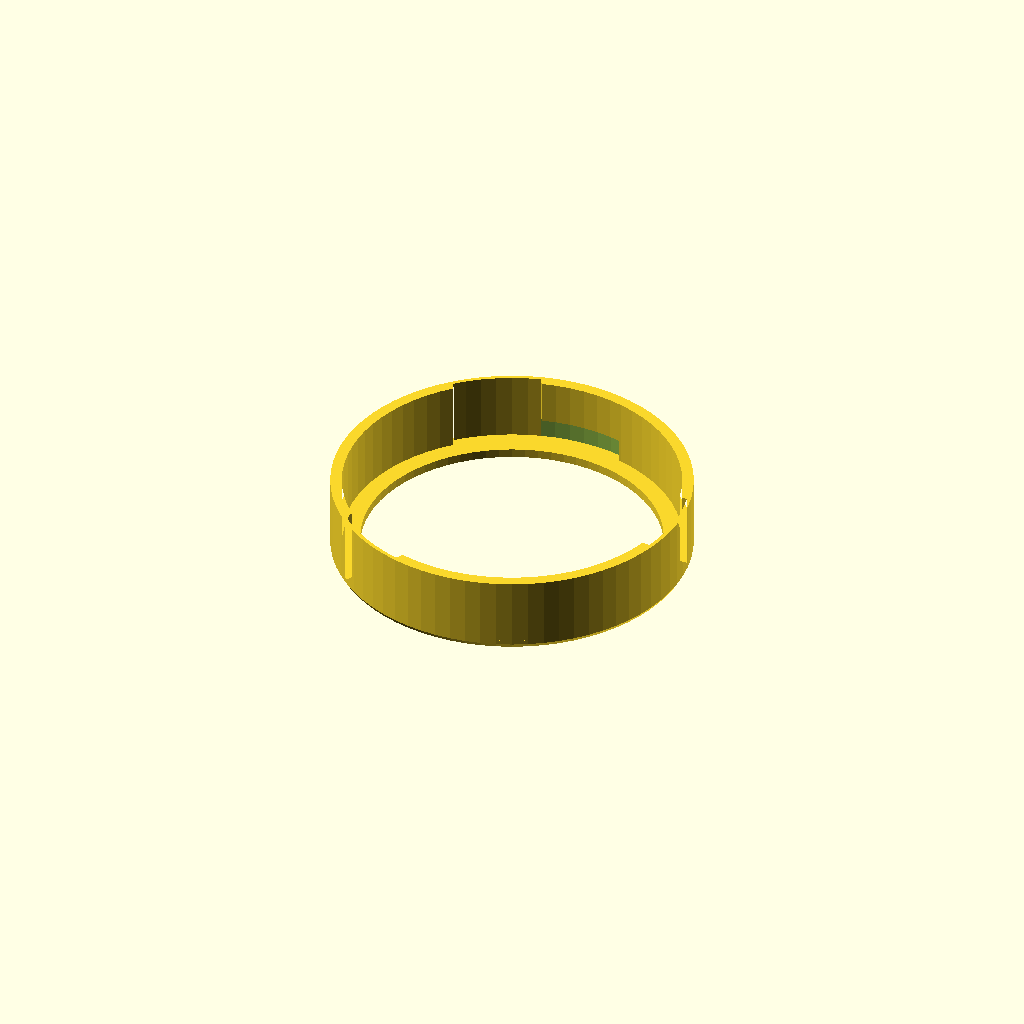
Cell 1 — every parameter at its default value.
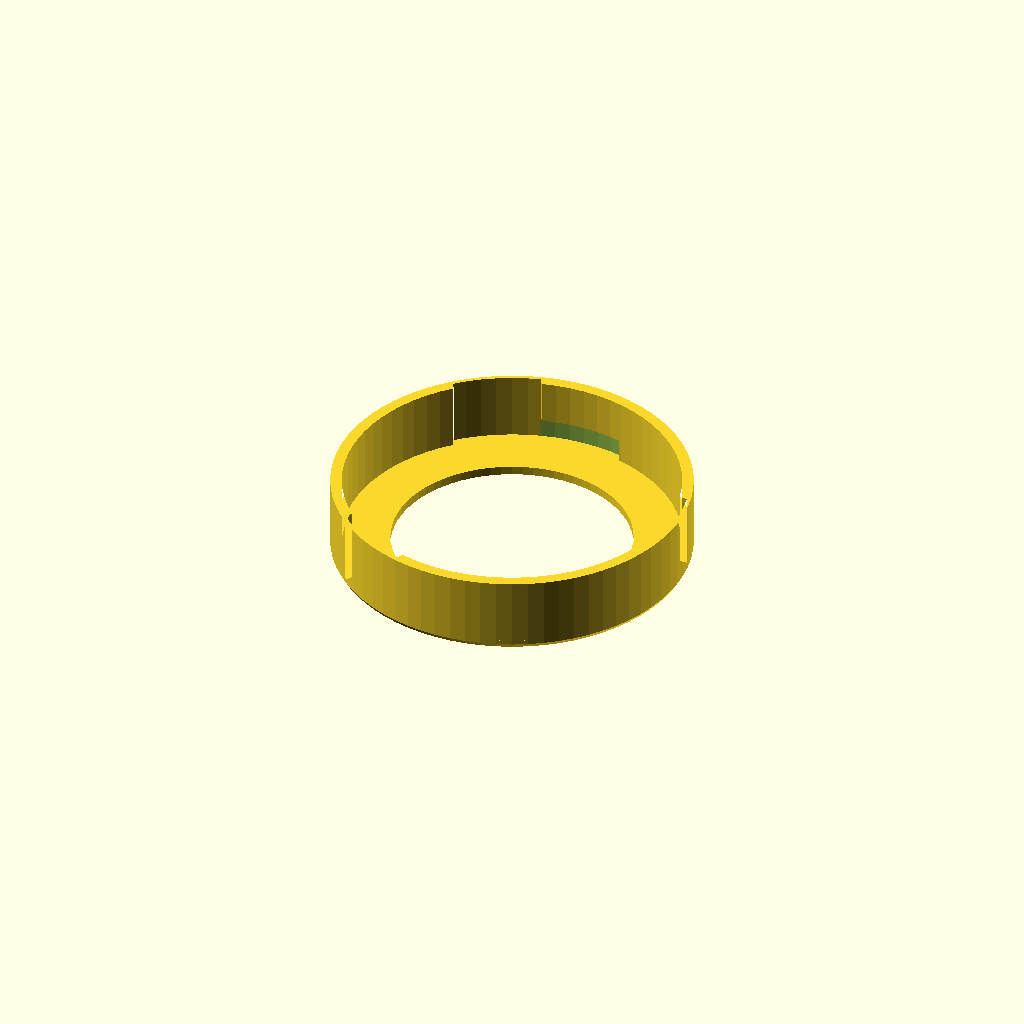
Cell 2: the same model with inset = 11.6.
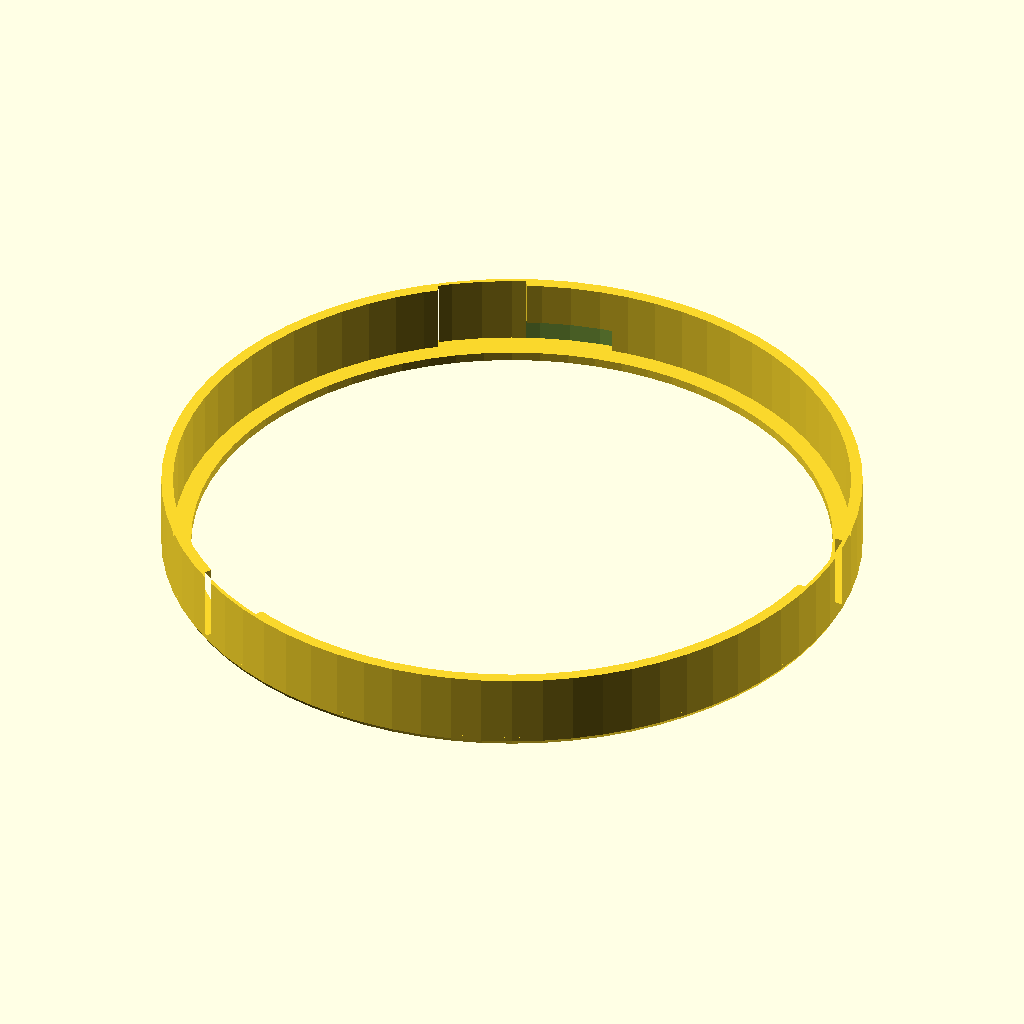
Cell 3: the same model with outerDiameter = 130.
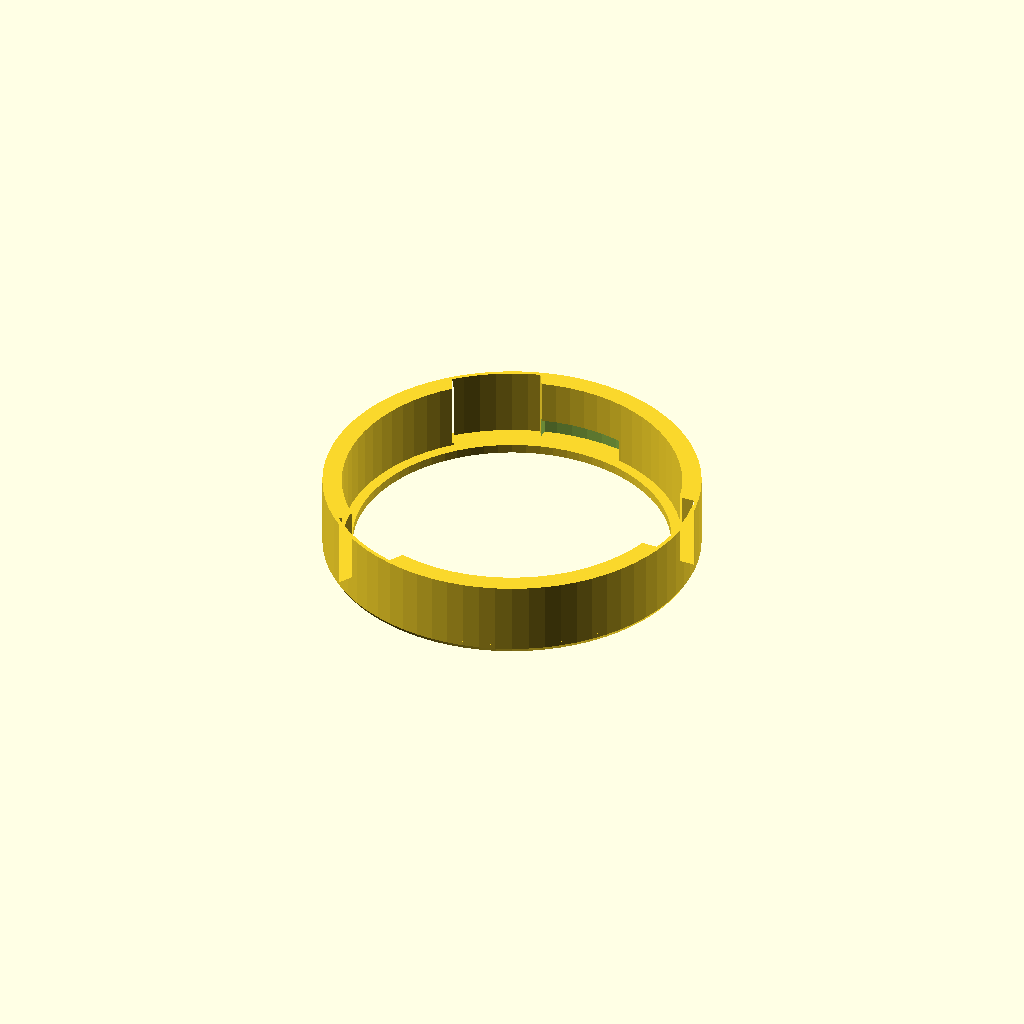
Cell 4: tabThickness = 3 (everything else at default).
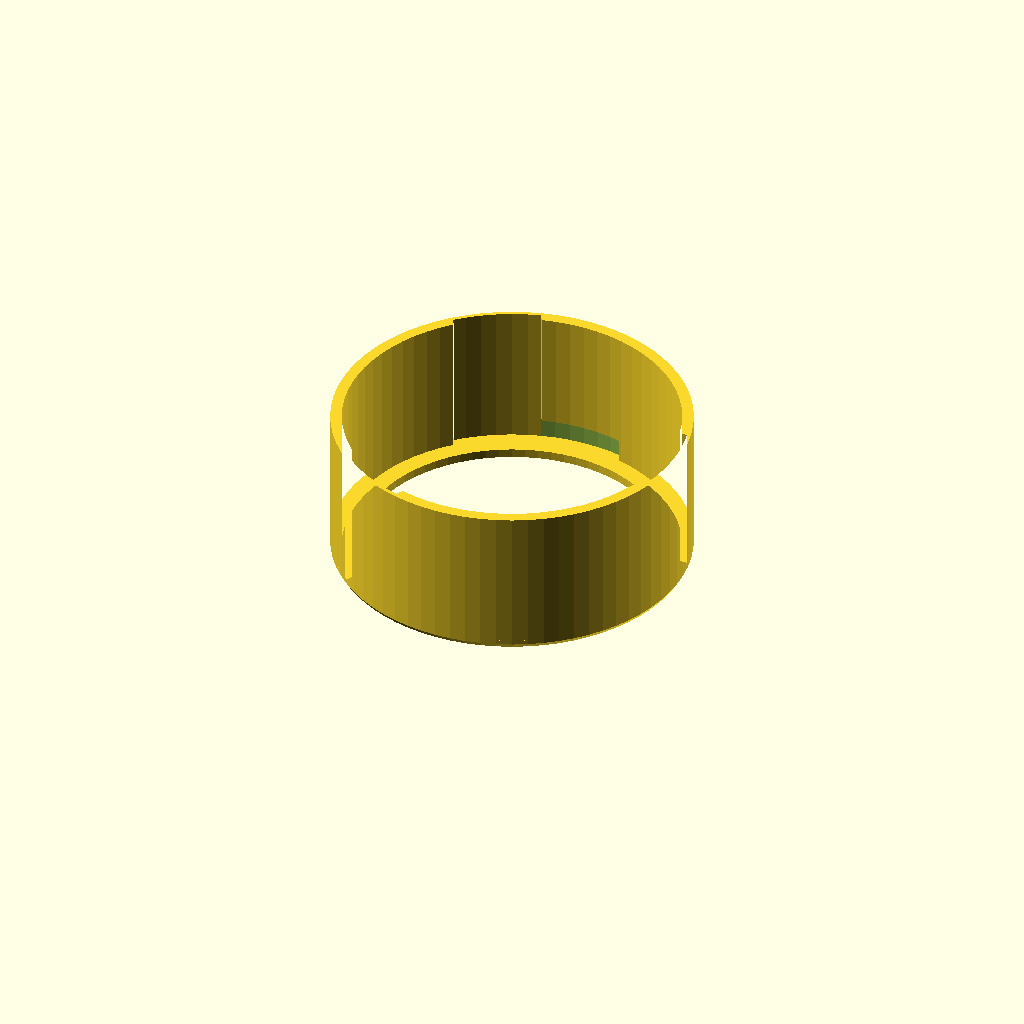
Cell 5: innerDepth = 30 (everything else at default).
One fixed orthographic camera (rotation 55°, 0°, 25°; colour scheme Cornfield) for every cell.
The OpenSCAD source (camera/solarfilter.scad):
inset = 5.8;
outerDiameter = 65;
tabThickness = 1.5;
innerDepth = 15;
outerDepth = 10;
tabLength = 17;
tolerance = 0.25;
minimumThickness = 0.5;
thickness = 1.75;
rotatedTabDepth = 6.4;
chamfer = 0.5;

thickness1 = max(thickness, tabThickness+minimumThickness);
diameter1 = outerDiameter + 2 * tolerance;
diameter2 = diameter1 + thickness1 * 2 + 2 * tolerance;
diameter3 = diameter2 + 2 * tolerance;
diameter4 = diameter3 + 2 * thickness;

nudge = 0.01;
$fn = 72;
tabAngle = 2 * atan2(tabLength/2, diameter1/2);

module tab() {
    intersection() {
        difference() {
            circle(d=diameter1+tabThickness*2);
            circle(d=diameter1-5);
        }
        translate([0,-tabLength/2]) square([diameter1, tabLength]);
    }
}

module innerBase() {
    difference() {
        linear_extrude(height=innerDepth)
        difference() {
            circle(d=diameter2);
            circle(d=diameter1);
            for (a=[0:120:240]) rotate(a) tab();
        }
        linear_extrude(height=rotatedTabDepth)
            for (a=[0:120:240]) rotate(a-tabAngle+0.2) tab();
    }
    linear_extrude(height=thickness)
    difference() {
        circle(d=diameter2);
        circle(d=diameter2-inset*2);
    }
}

module inner() {
    intersection() {
        innerBase();
        cylinder(d1=diameter2-2*chamfer,d2=diameter2+innerDepth*2-2*chamfer,h=innerDepth*1.75);
    }
}

module outer() {
    linear_extrude(height=outerDepth)
    difference() {
        circle(d=diameter4);
        circle(d=diameter3);
    }
    linear_extrude(height=thickness)
    difference() {
        circle(d=diameter4);
        circle(d=diameter2-inset*2);
    }
}

inner();
//translate([diameter4+5,0,0]) outer();
Parameter table extracted from the source (name, type, default, range or options):
inset: number, default 5.8
outerDiameter: number, default 65
tabThickness: number, default 1.5
innerDepth: number, default 15
outerDepth: number, default 10
tabLength: number, default 17
tolerance: number, default 0.25
minimumThickness: number, default 0.5
thickness: number, default 1.75
rotatedTabDepth: number, default 6.4
chamfer: number, default 0.5
nudge: number, default 0.01
